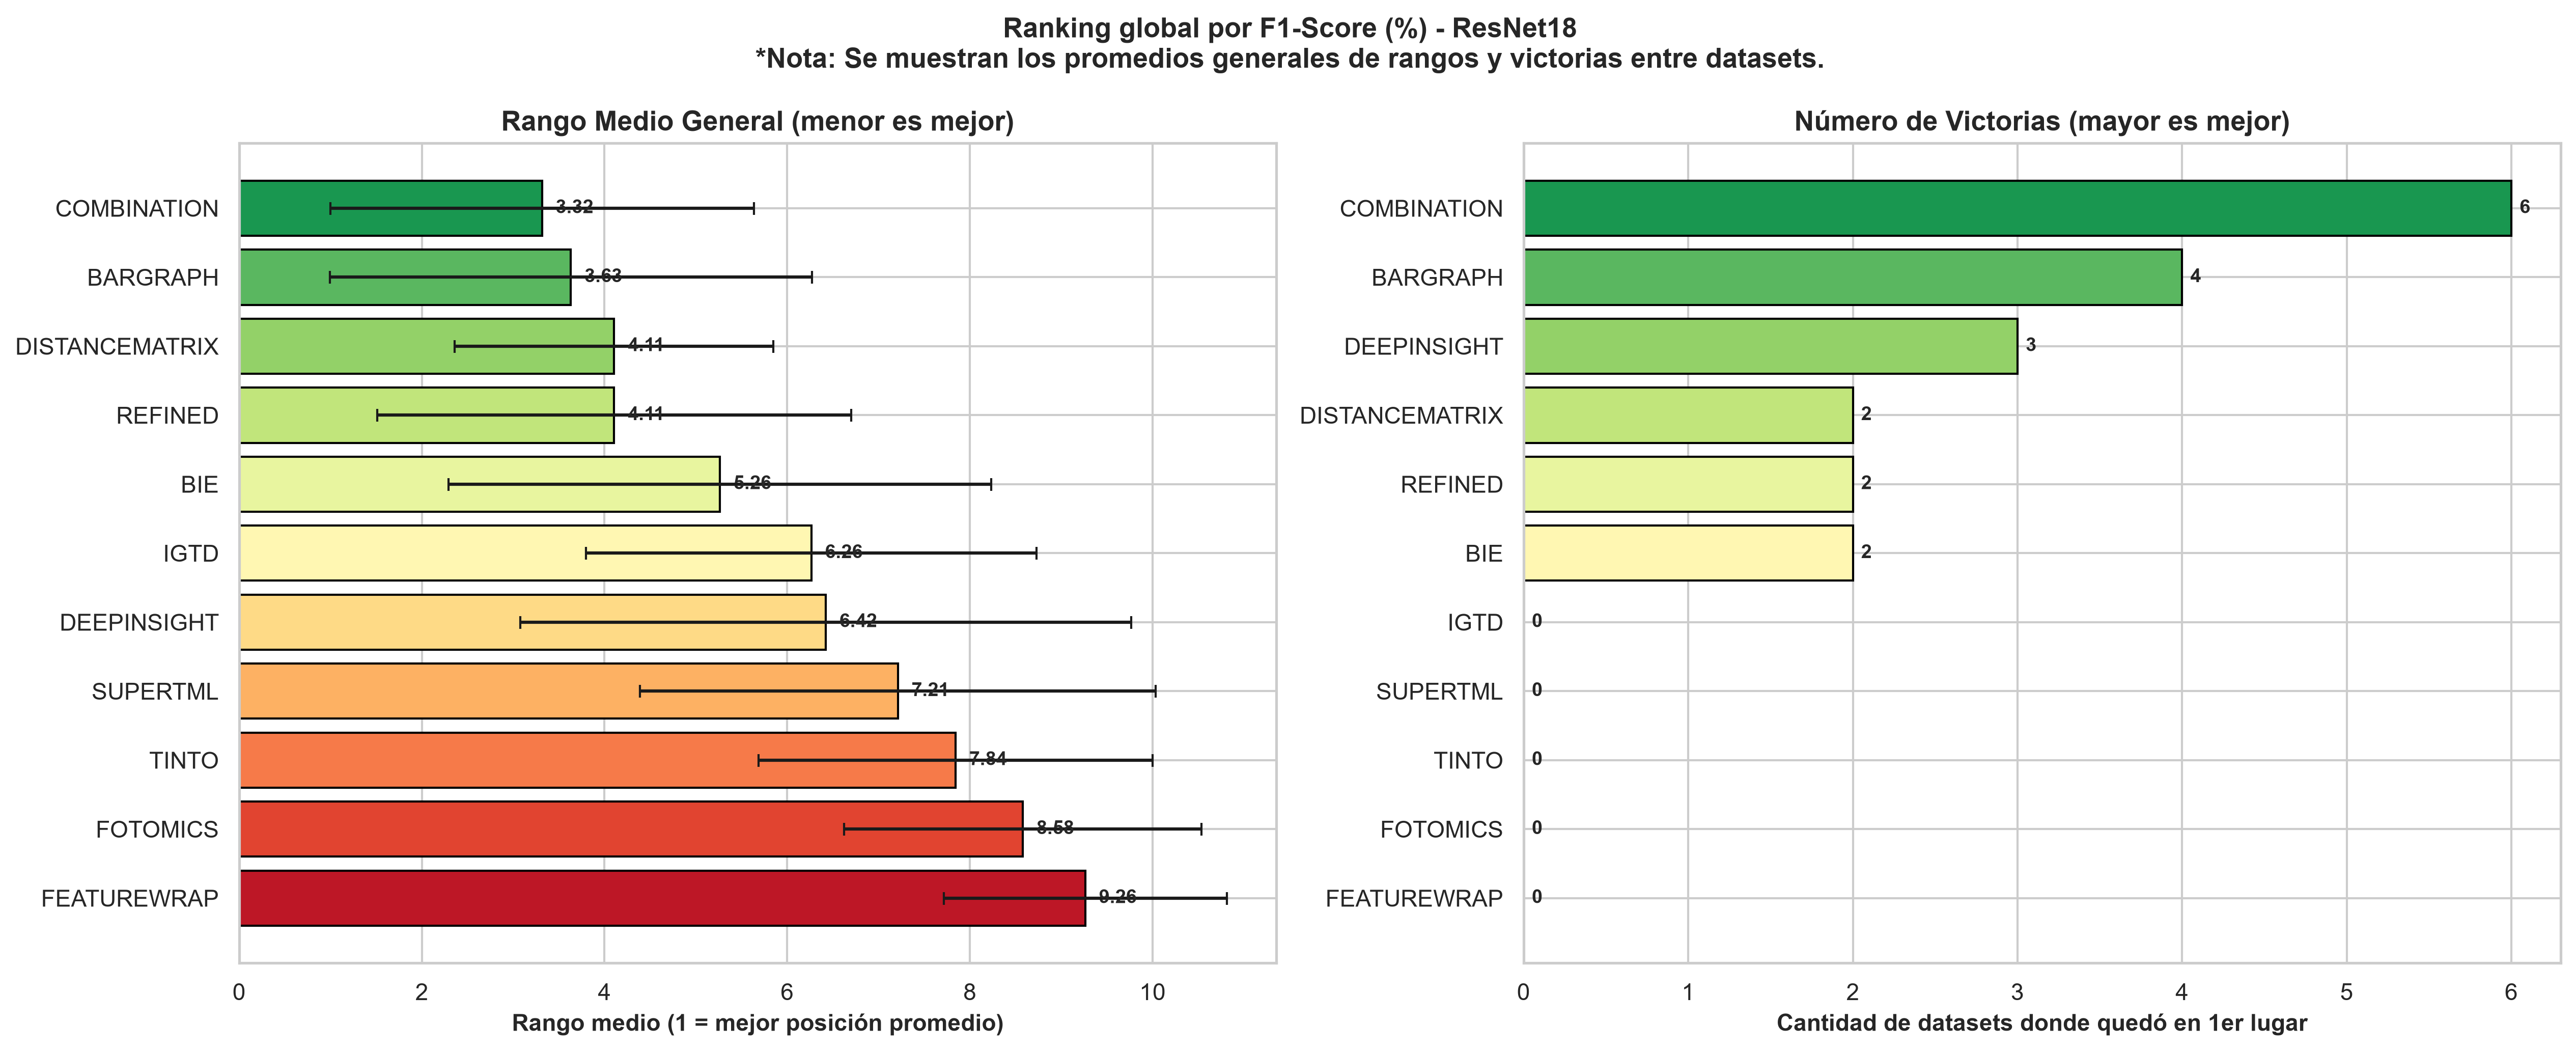

The file beside this chart, header and first rows:
Modelo, Rango_Medio, Rango_Std, Victorias, Valor_Medio, N_Datasets, Tipo
COMBINATION, 3.316, 2.318, 6, 67.26, 19, Deep Learning
BARGRAPH, 3.632, 2.64, 4, 66.45, 19, Deep Learning
DISTANCEMATRIX, 4.105, 1.744, 2, 65.16, 19, Deep Learning
REFINED, 4.105, 2.593, 2, 65.59, 19, Deep Learning
BIE, 5.263, 2.971, 2, 63.35, 19, Deep Learning
IGTD, 6.263, 2.468, 0, 60.71, 19, Deep Learning
DEEPINSIGHT, 6.421, 3.345, 3, 60.58, 19, Deep Learning
SUPERTML, 7.211, 2.821, 0, 57.46, 19, Deep Learning
TINTO, 7.842, 2.159, 0, 58.49, 19, Deep Learning
FOTOMICS, 8.579, 1.955, 0, 56.38, 19, Deep Learning
FEATUREWRAP, 9.263, 1.551, 0, 53.75, 19, Deep Learning
